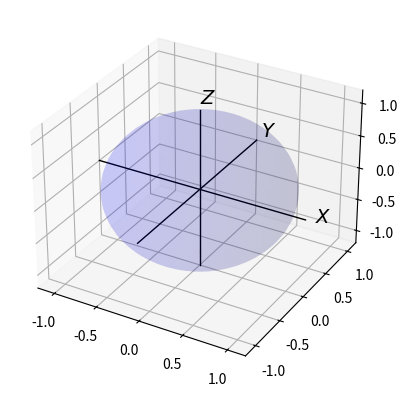

Recreate this plot in Python.
import numpy as np
import matplotlib.pyplot as plt
from mpl_toolkits.mplot3d import Axes3D

import numpy as np
import matplotlib.pyplot as plt
import matplotlib.animation as animation


def plot_bloch_sphere(states):
    fig = plt.figure()
    ax = fig.add_subplot(111, projection="3d")

    # Draw the sphere, axes, and labels
    u = np.linspace(0, 2 * np.pi, 50)
    v = np.linspace(0, np.pi, 50)
    x = np.outer(np.cos(u), np.sin(v))
    y = np.outer(np.sin(u), np.sin(v))
    z = np.outer(np.ones(np.size(u)), np.cos(v))
    ax.plot_surface(x, y, z, color="b", alpha=0.1)
    ax.plot([-1.2, 1.2], [0, 0], [0, 0], color="k", linewidth=1)
    ax.plot([0, 0], [-1.2, 1.2], [0, 0], color="k", linewidth=1)
    ax.plot([0, 0], [0, 0], [-1.2, 1.2], color="k", linewidth=1)
    ax.text(1.3, 0, 0, r"$X$", fontsize=14)
    ax.text(0, 1.3, 0, r"$Y$", fontsize=14)
    ax.text(0, 0, 1.3, r"$Z$", fontsize=14)

    # Initialize the state vector plot
    (state_line,) = ax.plot([], [], [], color="r", linewidth=2)

    def init():
        state_line.set_data([], [])
        state_line.set_3d_properties([])
        return (state_line,)

    def update(frame):
        # Check if it is the first frame
        if frame == 0:
            # Hold the first state for 2 seconds
            time.sleep(2)

        # Calculate the coordinates of the state vector on the Bloch sphere for the current frame
        state = states[frame]
        theta = 2 * np.arccos(state[0])
        phi = 2 * np.pi * state[1]
        x = np.sin(theta) * np.cos(phi)
        y = np.sin(theta) * np.sin(phi)
        z = np.cos(theta)

        state_line.set_data([0, x], [0, y])
        state_line.set_3d_properties([0, z])

        # Check if it is the last frame
        if frame == len(states) - 1:
            animation_obj.event_source.stop()  # Stop the animation

        return (state_line,)

    animation_obj = animation.FuncAnimation(
        fig, update, frames=len(states), init_func=init, blit=True
    )

    ax.set_xlim3d([-1.2, 1.2])
    ax.set_ylim3d([-1.2, 1.2])
    ax.set_zlim3d([-1.2, 1.2])

    plt.show()


states = [
    (1, 0),  # Pure state along the Z-axis
    (0, 1),  # Pure state along the X-axis
    (1 / np.sqrt(2), 1 / np.sqrt(2)),  # Equatorial state
    (1 / np.sqrt(3), np.sqrt(2 / 3)),  # Arbitrary state
    (-1 / np.sqrt(2), 1 / np.sqrt(2)),  # Equatorial state (opposite direction)
    (0, -1),  # Pure state along the negative X-axis
    (0, 0),  # Null state at the origin
]

plot_bloch_sphere(states)
